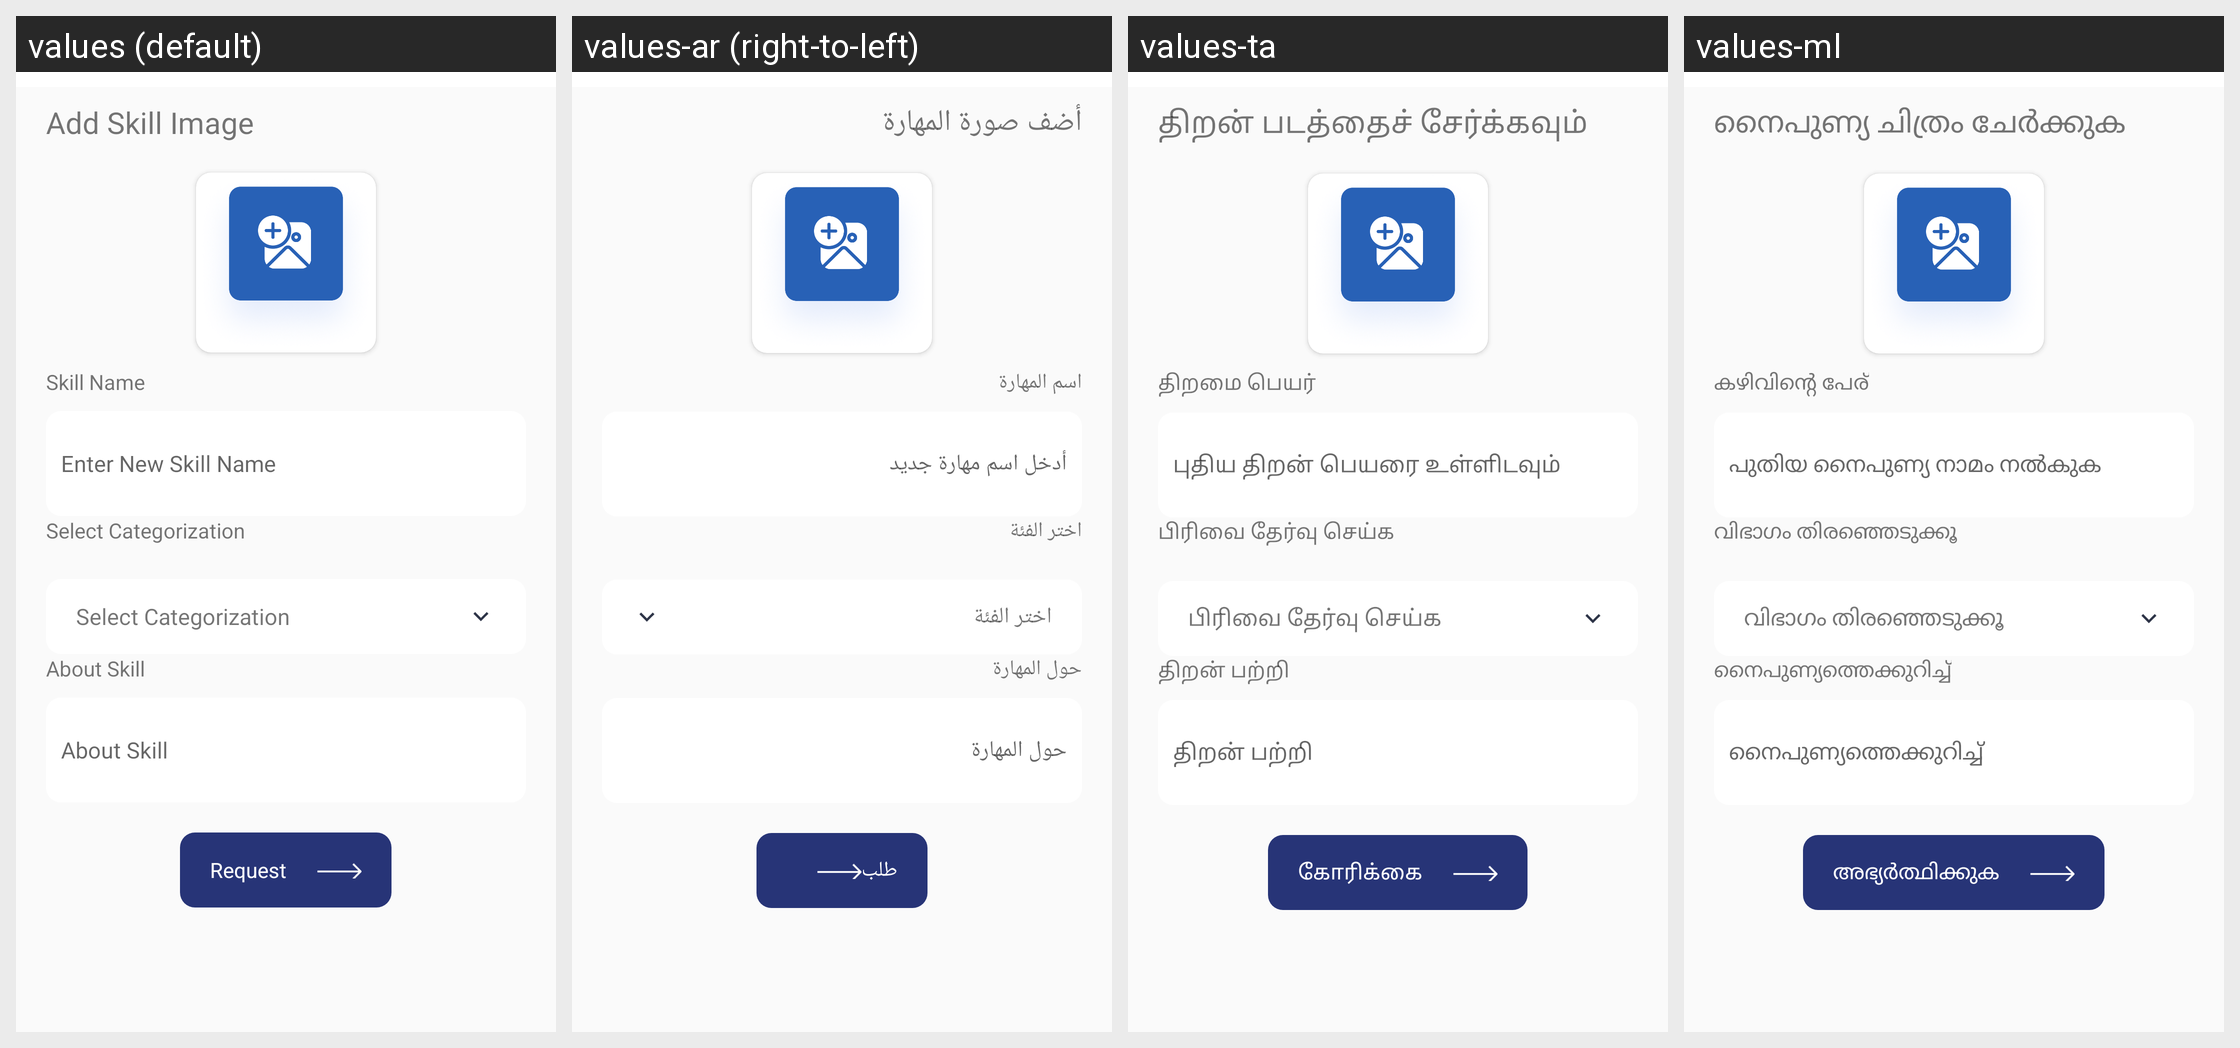

The Android screen above is rendered under several locales of the same app. Produce the string resources it draws, with the default and per-locale values.
Android screen res/layout/fragment_main.xml rendered under 4 locales, left to right: values (default), values-ar (right-to-left), values-ta, values-ml. Device: Nexus 5 (rendered at 1080×1920; each locale shown at half size, 540×960, under a caption strip naming it); theme Theme.Skils.
Other locales in the repository, not shown: values-es, values-fr, values-hi.
Strings drawn on this screen, with the default value and each locale's value (text and hints the layout hard-codes, and strings that could not be matched under every locale, appear in the picture but are not listed):

add_skill_image
  values: Add Skill Image
  values-ar: أضف صورة المهارة
  values-ta: திறன் படத்தைச் சேர்க்கவும்
  values-ml: നൈപുണ്യ ചിത്രം ചേർക്കുക

skill_name
  values: Skill Name
  values-ar: اسم المهارة
  values-ta: திறமை பெயர்
  values-ml: കഴിവിന്റെ പേര്

enter_new_skill_name
  values: Enter New Skill Name
  values-ar: أدخل اسم مهارة جديد
  values-ta: புதிய திறன் பெயரை உள்ளிடவும்
  values-ml: പുതിയ നൈപുണ്യ നാമം നൽകുക

select_category
  values: Select Categorization
  values-ar: اختر الفئة
  values-ta: பிரிவை தேர்வு செய்க
  values-ml: വിഭാഗം തിരഞ്ഞെടുക്കൂ

about_skill
  values: About Skill
  values-ar: حول المهارة
  values-ta: திறன் பற்றி
  values-ml: നൈപുണ്യത്തെക്കുറിച്ച്

request
  values: Request
  values-ar: طلب
  values-ta: கோரிக்கை
  values-ml: അഭ്യർത്ഥിക്കുക
